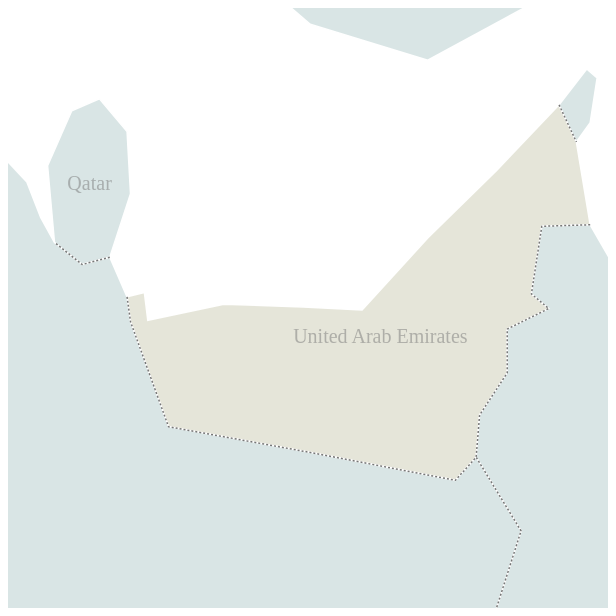
D3 v3 page, settled after 480 driven frames (8 s of simulated time); the page loaded 1 data file(s).



// define size
	var width = 600,
    	height = 600;

// change projection to something more suitable
	var projection = d3.geo.mercator()
	    .center([53.46, 24.14])
	    // .rotate([0, 4.4])
	    // .parallels([50, 60])
	    .scale(5500)
	    .translate([width / 2, height / 2]);

// extract path generator
	var path = d3.geo.path()
	    .projection(projection)
// determine size of points
	    .pointRadius(2);

// render SVG
	var svg = d3.select("body").append("svg")
	    .attr("width", width)
	    .attr("height", height);

//add a call to load the topojson 
	d3.json("data/world.json", function(error, world) {
// pulling out features array to compute data join and create path element for each feature
	svg.selectAll(".country")
    .data(topojson.feature(world, world.objects.countries).features)
	.enter().append("path")
    .attr("class", function(d) { return "countries " + d.properties.name; })
    .attr("d", path);


//filter on name
  	svg.append("path")
      .datum(topojson.mesh(world, world.objects.countries, function(a, b) { return a !== b; }))
      .attr("d", path)
      .attr("class", "country-boundary");

// compute country labels using projected centroid
	svg.selectAll(".countries-label")
	    .data(topojson.feature(world, world.objects.countries).features)
	  	.enter().append("text")
	    .attr("class", function(d) { return "countries-label " + d.name; })
	    .attr("transform", function(d) { return "translate(" + path.centroid(d) + ")"; })
	    .attr("dy", ".35em")
	    .text(function(d) { return d.properties.name; });

});
	    
	

### data: data/world.json
{
 "type": "Topology",
 "objects": {
  "countries": {
   "type": "GeometryCollection",
   "geometries": [
    "{... 3 keys}",
    "{... 3 keys}",
    "{... 3 keys}",
    "{... 3 keys}",
    "{... 3 keys}",
    "{... 3 keys}",
    "{... 3 keys}",
    "{... 3 keys}",
    "... 168 more items"
   ]
  }
 },
 "arcs": [
  [
   [
    6700,
    6553
   ],
   [
    28,
    -27
   ],
   [
    21,
    9
   ],
   [
    6,
    33
   ],
   [
    22,
    11
   ],
   [
    15,
    21
   ],
   [
    6,
    58
   ],
   [
    23,
    14
   ],
   "... 3 more items"
  ],
  [
   [
    6847,
    6676
   ],
   [
    16,
    -1
   ],
   [
    20,
    -15
   ]
  ],
  [
   [
    6883,
    6660
   ],
   [
    9,
    -9
   ],
   [
    20,
    23
   ],
   [
    9,
    -13
   ],
   [
    9,
    32
   ],
   [
    17,
    -1
   ],
   [
    4,
    11
   ],
   [
    3,
    29
   ],
   "... 11 more items"
  ],
  [
   [
    7082,
    6680
   ],
   [
    5,
    -21
   ]
  ],
  [
   [
    7087,
    6659
   ],
   [
    -16,
    -8
   ],
   [
    -14,
    -13
   ],
   [
    -32,
    -8
   ],
   [
    -30,
    -15
   ],
   [
    -16,
    -32
   ],
   [
    6,
    -30
   ],
   [
    4,
    -36
   ],
   "... 21 more items"
  ],
  [
   [
    6690,
    6135
   ],
   [
    25,
    65
   ],
   [
    -2,
    46
   ],
   [
    -21,
    12
   ],
   [
    -2,
    46
   ],
   [
    -9,
    57
   ],
   [
    12,
    40
   ],
   [
    -12,
    10
   ],
   "... 2 more items"
  ],
  [
   [
    5664,
    3209
   ],
   [
    3,
    -23
   ],
   [
    -4,
    -35
   ],
   [
    5,
    -33
   ],
   [
    -4,
    -27
   ],
   [
    3,
    -25
   ],
   [
    -58,
    1
   ],
   [
    -2,
    -229
   ],
   "... 2 more items"
  ],
  [
   [
    5644,
    2735
   ],
   [
    -51,
    -29
   ],
   [
    -67,
    10
   ],
   [
    -19,
    34
   ],
   [
    -113,
    -3
   ],
   [
    -4,
    -5
   ],
   [
    -17,
    32
   ],
   [
    -18,
    3
   ],
   "... 2 more items"
  ],
  "... 604 more items"
 ],
 "transform": {
  "scale": [
   0.036,
   0.01393
  ],
  "translate": [
   -180,
   -55.61
  ]
 }
}